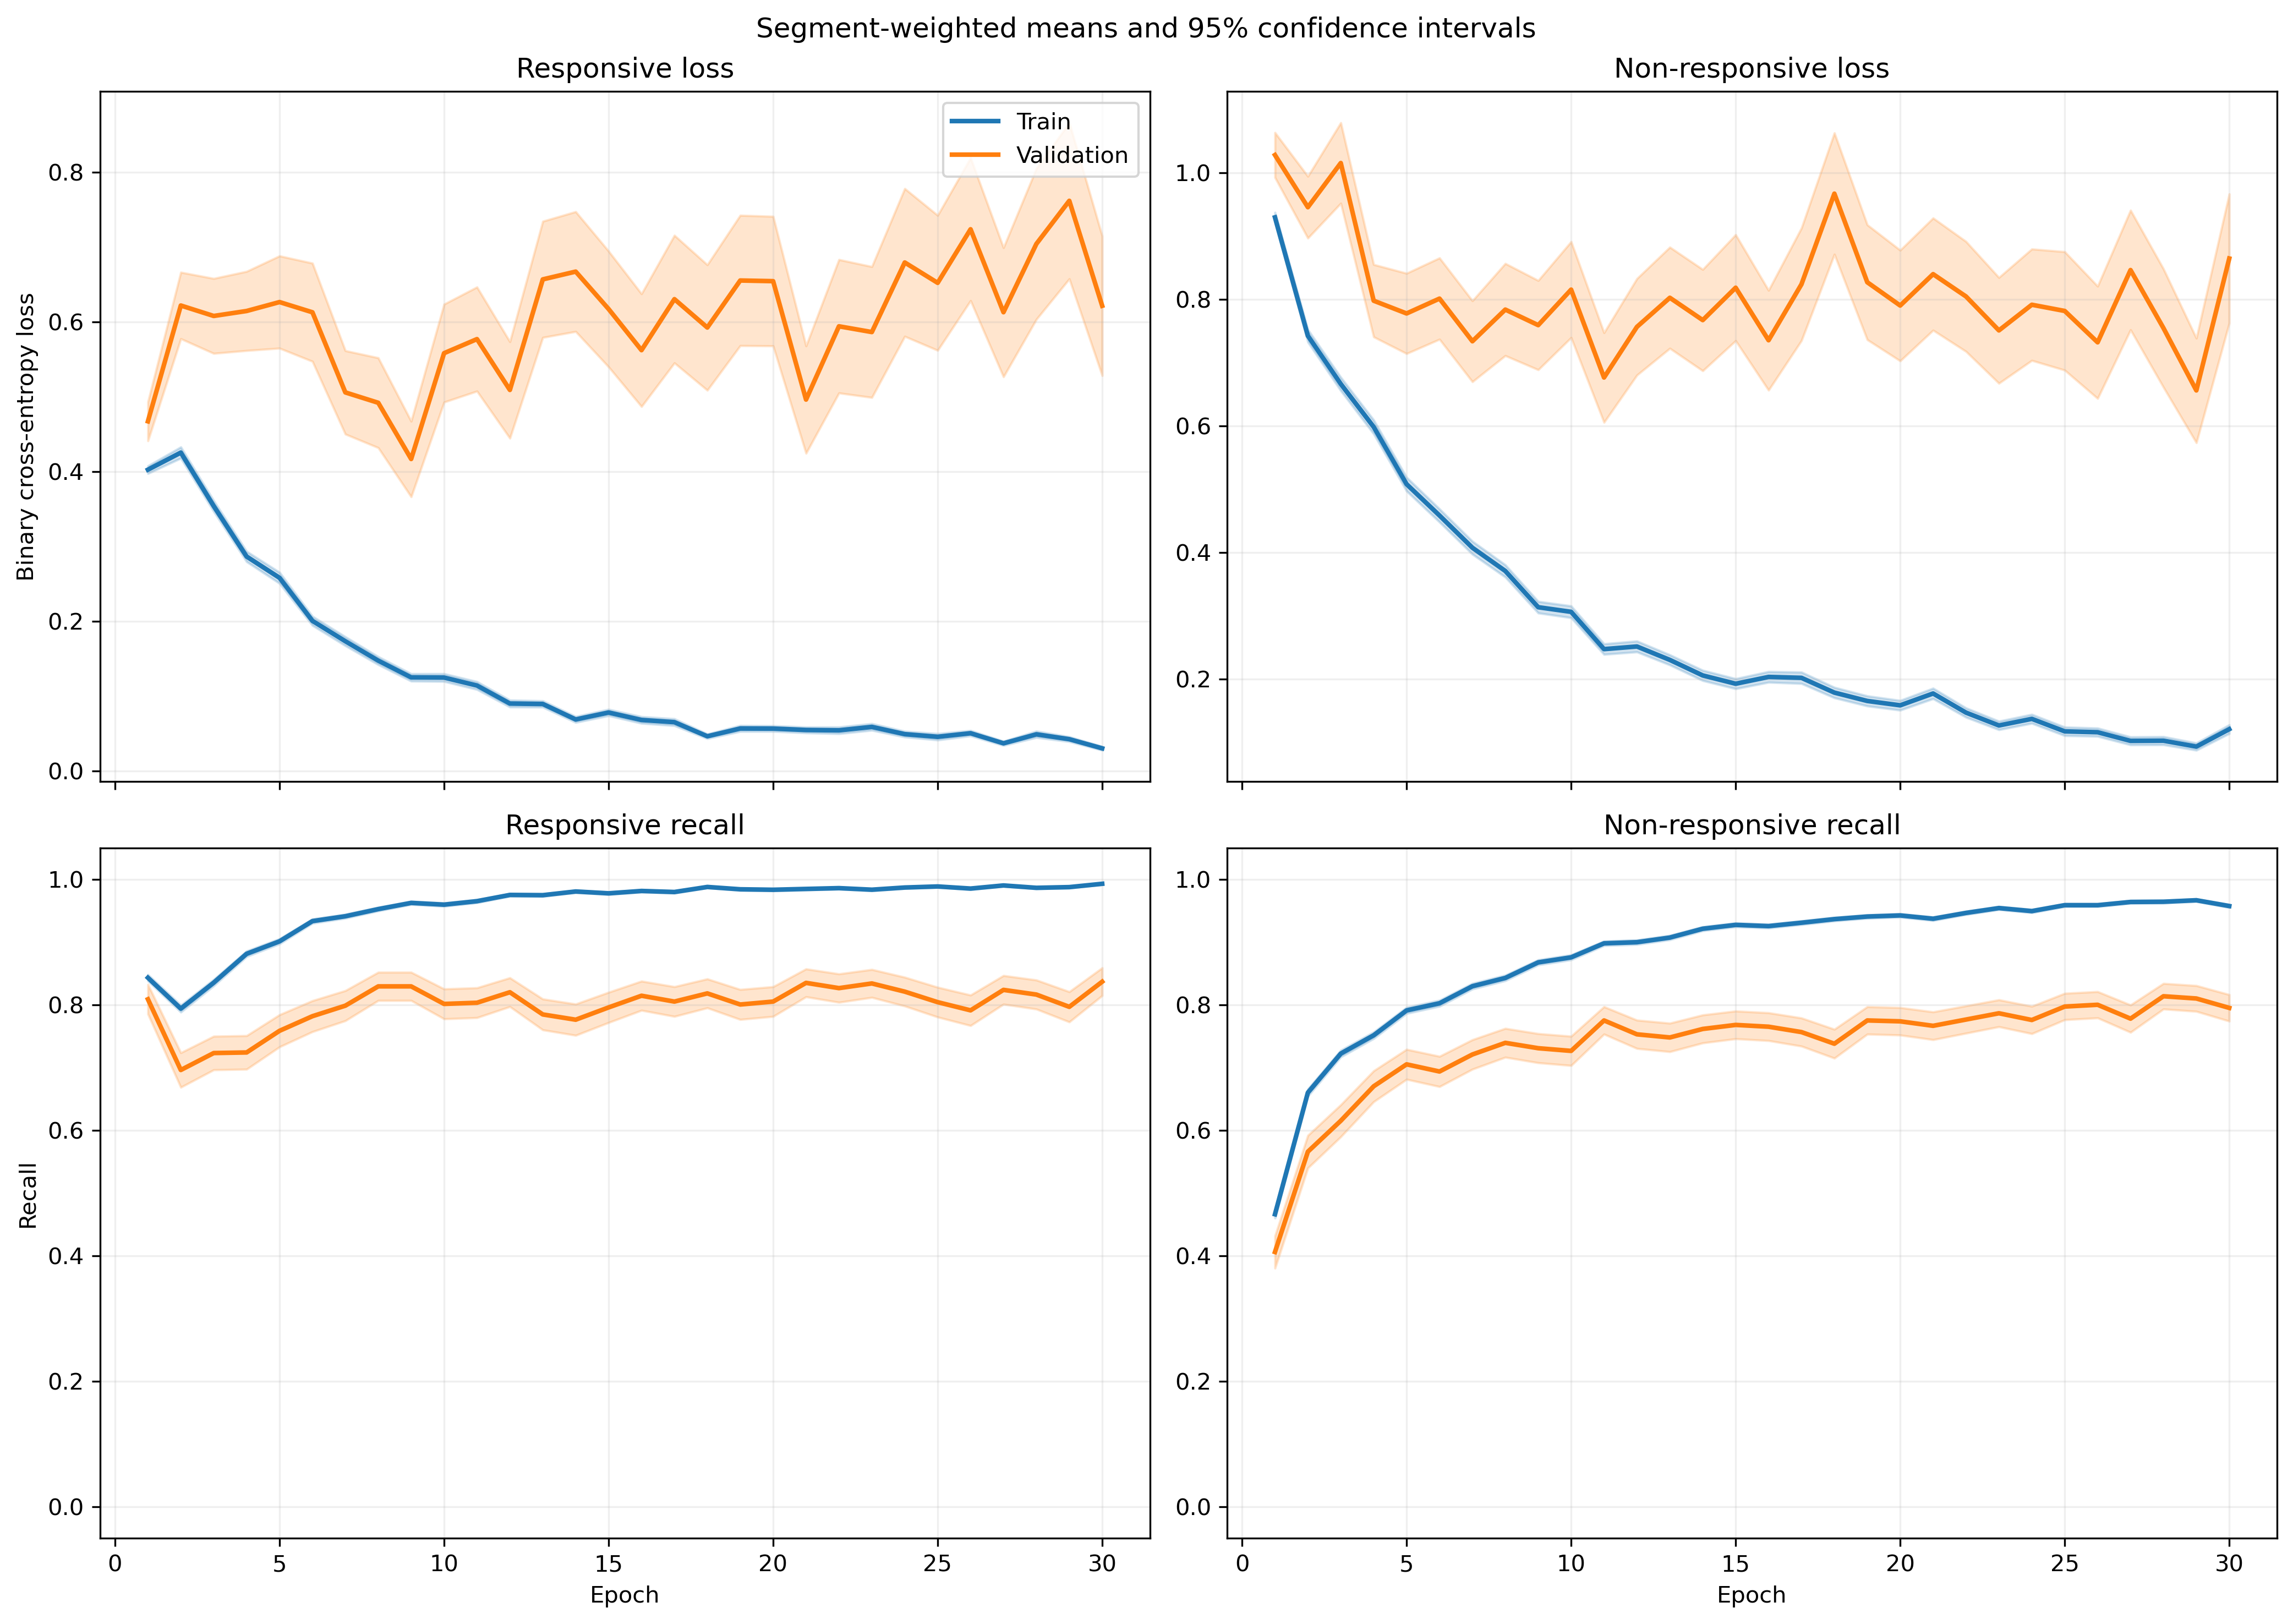

The table this chart was drawn from, first rows:
fold, epoch, split, r_loss, r_loss_count, r_loss_sum, r_loss_sum_sq, r_recall, r_recall_count, r_recall_sum, r_recall_sum_sq, nr_loss, nr_loss_count, nr_loss_sum, nr_loss_sum_sq, nr_recall, nr_recall_count, nr_recall_sum, nr_recall_sum_sq
1, 1, train, 0.4063, 1063, 431.8, 309.4, 0.8288, 1063, 881.0, 881.0, 0.9142, 1401, 1281, 1762, 0.5004, 1401, 701.0, 701.0
1, 1, validation, 0.1709, 10, 1.709, 0.3763, 1.0, 10, 10.0, 10.0, , 0, 0.0, 0.0, , 0, 0.0, 0.0
1, 2, train, 0.4231, 1063, 449.7, 487.1, 0.7723, 1063, 821.0, 821.0, 0.671, 1401, 940.1, 1490, 0.6995, 1401, 980.0, 980.0
1, 2, validation, 0.1066, 10, 1.066, 0.182, 1.0, 10, 10.0, 10.0, , 0, 0.0, 0.0, , 0, 0.0, 0.0
1, 3, train, 0.3011, 1063, 320, 338.7, 0.8589, 1063, 913.0, 913.0, 0.6201, 1401, 868.8, 1596, 0.7423, 1401, 1040, 1040
1, 3, validation, 0.06266, 10, 0.6266, 0.07095, 1.0, 10, 10.0, 10.0, , 0, 0.0, 0.0, , 0, 0.0, 0.0
1, 4, train, 0.2208, 1063, 234.7, 282.1, 0.9229, 1063, 981.0, 981.0, 0.6386, 1401, 894.6, 1952, 0.7223, 1401, 1012, 1012
1, 4, validation, 0.0351, 10, 0.351, 0.01696, 1.0, 10, 10.0, 10.0, , 0, 0.0, 0.0, , 0, 0.0, 0.0
1, 5, train, 0.2542, 1063, 270.3, 350.1, 0.9069, 1063, 964.0, 964.0, 0.4119, 1401, 577.1, 1120, 0.823, 1401, 1153, 1153
1, 5, validation, 0.03797, 10, 0.3797, 0.02377, 1.0, 10, 10.0, 10.0, , 0, 0.0, 0.0, , 0, 0.0, 0.0
1, 6, train, 0.1707, 1063, 181.5, 192.8, 0.953, 1063, 1013, 1013, 0.4, 1401, 560.5, 1051, 0.8158, 1401, 1143, 1143
1, 6, validation, 0.02739, 10, 0.2739, 0.01167, 1.0, 10, 10.0, 10.0, , 0, 0.0, 0.0, , 0, 0.0, 0.0
1, 7, train, 0.2158, 1063, 229.4, 320.6, 0.921, 1063, 979.0, 979.0, 0.3269, 1401, 458, 985.6, 0.8601, 1401, 1205, 1205
1, 7, validation, 0.02161, 10, 0.2161, 0.01106, 1.0, 10, 10.0, 10.0, , 0, 0.0, 0.0, , 0, 0.0, 0.0
1, 8, train, 0.1249, 1063, 132.8, 93.25, 0.9671, 1063, 1028, 1028, 0.351, 1401, 491.7, 827.6, 0.8394, 1401, 1176, 1176
1, 8, validation, 0.01655, 10, 0.1655, 0.005137, 1.0, 10, 10.0, 10.0, , 0, 0.0, 0.0, , 0, 0.0, 0.0
1, 9, train, 0.1294, 1063, 137.6, 172.9, 0.9577, 1063, 1018, 1018, 0.2838, 1401, 397.6, 823.8, 0.8665, 1401, 1214, 1214
1, 9, validation, 0.006699, 10, 0.06699, 0.0008157, 1.0, 10, 10.0, 10.0, , 0, 0.0, 0.0, , 0, 0.0, 0.0
1, 10, train, 0.08112, 1063, 86.23, 88.43, 0.9821, 1063, 1044, 1044, 0.3771, 1401, 528.3, 1136, 0.8294, 1401, 1162, 1162
1, 10, validation, 0.006017, 10, 0.06017, 0.0008699, 1.0, 10, 10.0, 10.0, , 0, 0.0, 0.0, , 0, 0.0, 0.0
1, 11, train, 0.1261, 1063, 134, 165.1, 0.9605, 1063, 1021, 1021, 0.1906, 1401, 267, 577.6, 0.9243, 1401, 1295, 1295
1, 11, validation, 0.01894, 10, 0.1894, 0.01919, 1.0, 10, 10.0, 10.0, , 0, 0.0, 0.0, , 0, 0.0, 0.0
1, 12, train, 0.09608, 1063, 102.1, 108, 0.9793, 1063, 1041, 1041, 0.2341, 1401, 328, 640.8, 0.9051, 1401, 1268, 1268
1, 12, validation, 0.01663, 10, 0.1663, 0.004571, 1.0, 10, 10.0, 10.0, , 0, 0.0, 0.0, , 0, 0.0, 0.0
1, 13, train, 0.03948, 1063, 41.97, 60.49, 0.9953, 1063, 1058, 1058, 0.2514, 1401, 352.2, 862.7, 0.9065, 1401, 1270, 1270
1, 13, validation, 0.003877, 10, 0.03877, 0.0002899, 1.0, 10, 10.0, 10.0, , 0, 0.0, 0.0, , 0, 0.0, 0.0
1, 14, train, 0.06257, 1063, 66.51, 129.5, 0.9859, 1063, 1048, 1048, 0.1776, 1401, 248.8, 657.5, 0.9358, 1401, 1311, 1311
1, 14, validation, 0.007315, 10, 0.07315, 0.00203, 1.0, 10, 10.0, 10.0, , 0, 0.0, 0.0, , 0, 0.0, 0.0
1, 15, train, 0.05074, 1063, 53.94, 41.61, 0.9849, 1063, 1047, 1047, 0.2107, 1401, 295.3, 722, 0.9251, 1401, 1296, 1296
1, 15, validation, 0.005181, 10, 0.05181, 0.0004843, 1.0, 10, 10.0, 10.0, , 0, 0.0, 0.0, , 0, 0.0, 0.0
1, 16, train, 0.02752, 1063, 29.25, 29.43, 0.9944, 1063, 1057, 1057, 0.2409, 1401, 337.6, 1142, 0.9186, 1401, 1287, 1287
1, 16, validation, 0.003412, 10, 0.03412, 0.0004809, 1.0, 10, 10.0, 10.0, , 0, 0.0, 0.0, , 0, 0.0, 0.0
1, 17, train, 0.03943, 1063, 41.92, 40.55, 0.9878, 1063, 1050, 1050, 0.1914, 1401, 268.2, 1008, 0.9479, 1401, 1328, 1328
1, 17, validation, 0.003204, 10, 0.03204, 0.0005633, 1.0, 10, 10.0, 10.0, , 0, 0.0, 0.0, , 0, 0.0, 0.0
1, 18, train, 0.03767, 1063, 40.04, 47.06, 0.9887, 1063, 1051, 1051, 0.1784, 1401, 249.9, 745.9, 0.9408, 1401, 1318, 1318
1, 18, validation, 0.002097, 10, 0.02097, 0.000127, 1.0, 10, 10.0, 10.0, , 0, 0.0, 0.0, , 0, 0.0, 0.0
1, 19, train, 0.0305, 1063, 32.42, 27.71, 0.9925, 1063, 1055, 1055, 0.1341, 1401, 187.8, 493.3, 0.9515, 1401, 1333, 1333
1, 19, validation, 0.00179, 10, 0.0179, 6.280180741669028e-05, 1.0, 10, 10.0, 10.0, , 0, 0.0, 0.0, , 0, 0.0, 0.0
1, 20, train, 0.05641, 1063, 59.97, 51.92, 0.984, 1063, 1046, 1046, 0.1862, 1401, 260.9, 676.8, 0.9315, 1401, 1305, 1305
1, 20, validation, 0.02825, 10, 0.2825, 0.03292, 1.0, 10, 10.0, 10.0, , 0, 0.0, 0.0, , 0, 0.0, 0.0
1, 21, train, 0.04836, 1063, 51.41, 95.82, 0.9821, 1063, 1044, 1044, 0.1065, 1401, 149.2, 460.3, 0.9629, 1401, 1349, 1349
1, 21, validation, 0.002128, 10, 0.02128, 8.443342653663422e-05, 1.0, 10, 10.0, 10.0, , 0, 0.0, 0.0, , 0, 0.0, 0.0
1, 22, train, 0.02039, 1063, 21.67, 24.35, 0.9953, 1063, 1058, 1058, 0.1733, 1401, 242.8, 759.3, 0.935, 1401, 1310, 1310
1, 22, validation, 0.003599, 10, 0.03599, 0.0003284, 1.0, 10, 10.0, 10.0, , 0, 0.0, 0.0, , 0, 0.0, 0.0
1, 23, train, 0.02852, 1063, 30.31, 19.37, 0.9897, 1063, 1052, 1052, 0.2414, 1401, 338.2, 1153, 0.9243, 1401, 1295, 1295
1, 23, validation, 0.002475, 10, 0.02475, 0.0001286, 1.0, 10, 10.0, 10.0, , 0, 0.0, 0.0, , 0, 0.0, 0.0
1, 24, train, 0.04817, 1063, 51.2, 107.7, 0.984, 1063, 1046, 1046, 0.132, 1401, 184.9, 697.8, 0.9615, 1401, 1347, 1347
1, 24, validation, 0.0032, 10, 0.032, 0.0002163, 1.0, 10, 10.0, 10.0, , 0, 0.0, 0.0, , 0, 0.0, 0.0
1, 25, train, 0.0192, 1063, 20.41, 5.221, 0.9962, 1063, 1059, 1059, 0.1287, 1401, 180.3, 476.3, 0.9557, 1401, 1339, 1339
1, 25, validation, 0.008685, 10, 0.08685, 0.003227, 1.0, 10, 10.0, 10.0, , 0, 0.0, 0.0, , 0, 0.0, 0.0
1, 26, train, 0.02806, 1063, 29.83, 28.89, 0.9934, 1063, 1056, 1056, 0.1025, 1401, 143.6, 423.8, 0.9629, 1401, 1349, 1349
1, 26, validation, 0.002987, 10, 0.02987, 0.0001821, 1.0, 10, 10.0, 10.0, , 0, 0.0, 0.0, , 0, 0.0, 0.0
1, 27, train, 0.04607, 1063, 48.97, 40.05, 0.9859, 1063, 1048, 1048, 0.111, 1401, 155.6, 348.2, 0.9572, 1401, 1341, 1341
1, 27, validation, 0.005818, 10, 0.05818, 0.001167, 1.0, 10, 10.0, 10.0, , 0, 0.0, 0.0, , 0, 0.0, 0.0
1, 28, train, 0.02026, 1063, 21.54, 10.26, 0.9972, 1063, 1060, 1060, 0.1327, 1401, 185.9, 491.9, 0.9543, 1401, 1337, 1337
1, 28, validation, 0.003784, 10, 0.03784, 0.0005168, 1.0, 10, 10.0, 10.0, , 0, 0.0, 0.0, , 0, 0.0, 0.0
1, 29, train, 0.02917, 1063, 31.01, 71.94, 0.9944, 1063, 1057, 1057, 0.1069, 1401, 149.8, 466, 0.9636, 1401, 1350, 1350
1, 29, validation, 0.003086, 10, 0.03086, 0.0002642, 1.0, 10, 10.0, 10.0, , 0, 0.0, 0.0, , 0, 0.0, 0.0
1, 30, train, 0.02366, 1063, 25.16, 17.12, 0.9925, 1063, 1055, 1055, 0.1079, 1401, 151.2, 441.4, 0.9636, 1401, 1350, 1350
1, 30, validation, 0.002559, 10, 0.02559, 0.0001518, 1.0, 10, 10.0, 10.0, , 0, 0.0, 0.0, , 0, 0.0, 0.0
... 1,140 more rows
